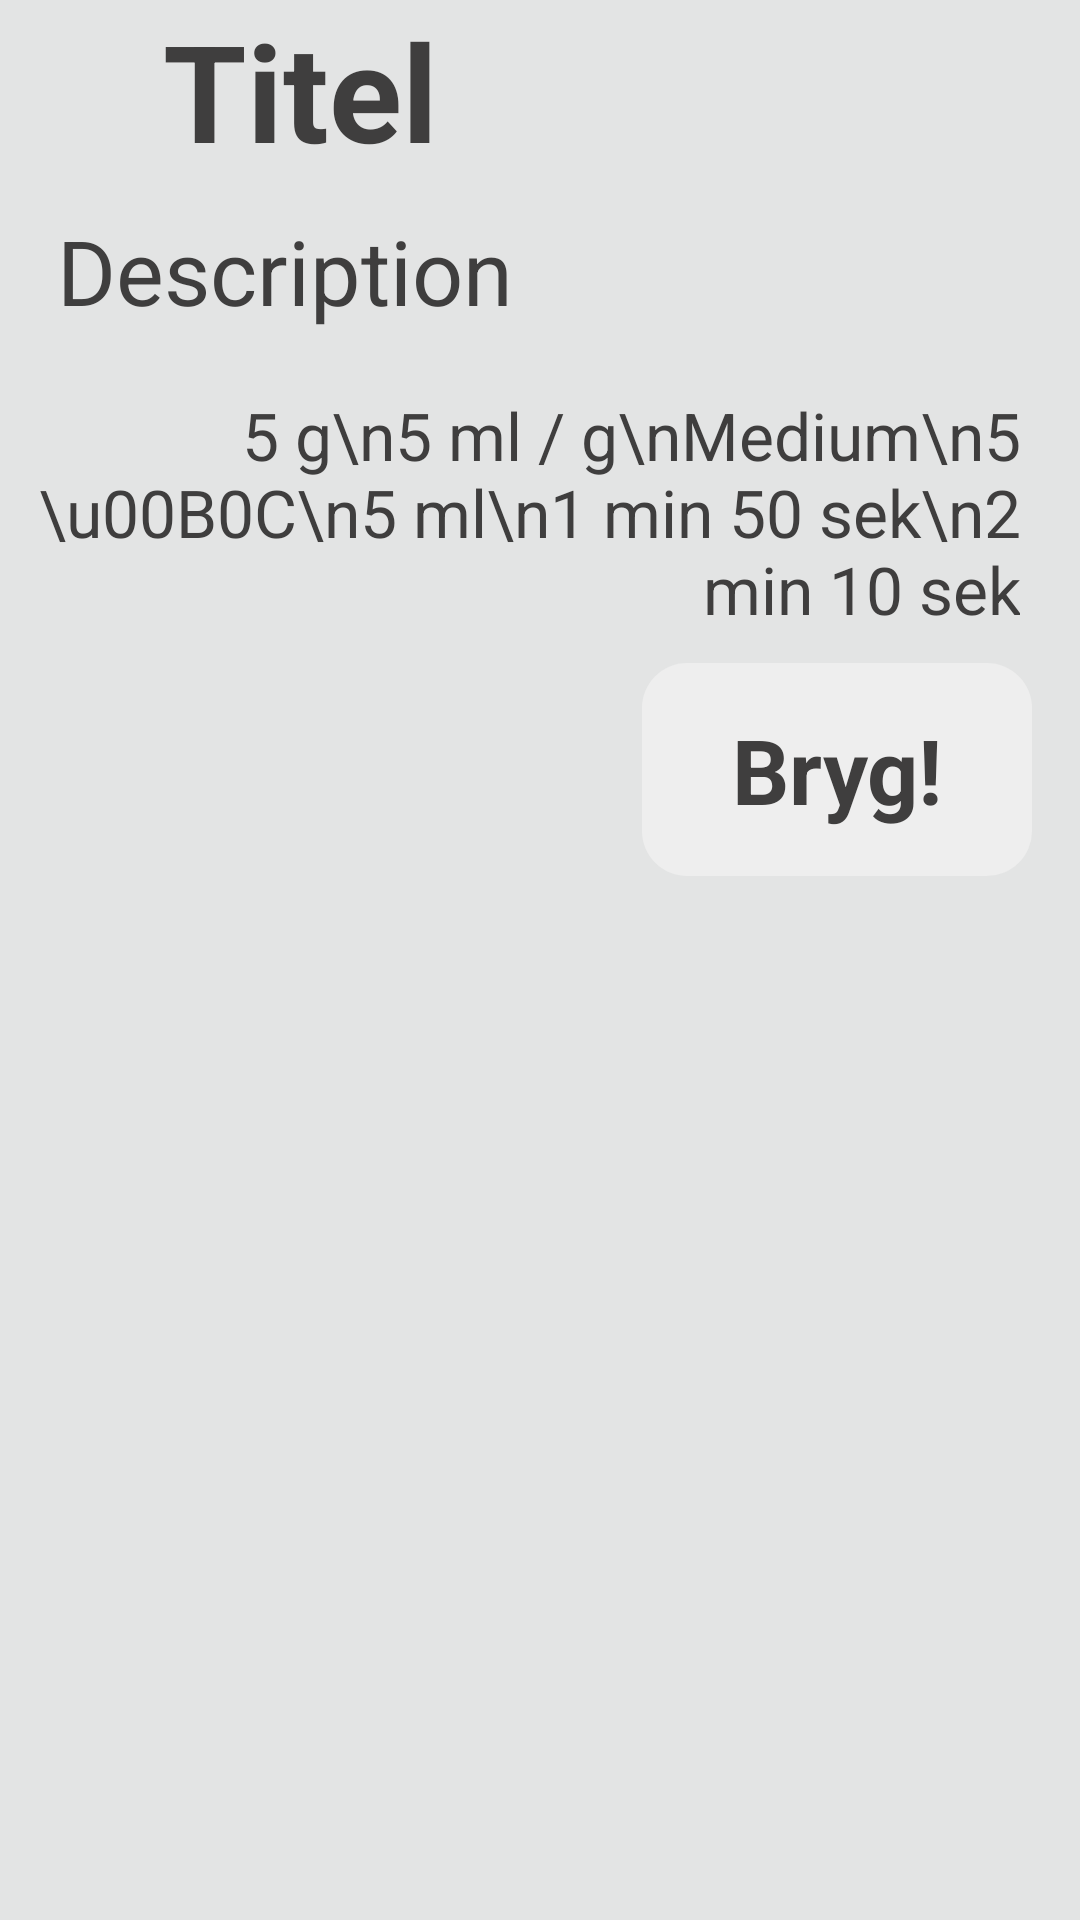

This screen was rendered from an Android layout file. Write that file and the resources it references.
<!-- AndroidManifest.xml: application theme AppTheme -->
<!-- res/layout/fragment_startbrew.xml -->
<?xml version="1.0" encoding="utf-8"?>
<androidx.constraintlayout.widget.ConstraintLayout xmlns:android="http://schemas.android.com/apk/res/android"
    xmlns:app="http://schemas.android.com/apk/res-auto"
    xmlns:tools="http://schemas.android.com/tools"
    android:id="@+id/conLay"
    android:layout_width="match_parent"
    android:layout_height="match_parent"
    android:layout_gravity="center"
    android:background="@color/BackgroundGrey"
    android:paddingBottom="10dp">

    <Button
        android:id="@+id/brygBtn"
        android:layout_width="130dp"
        android:layout_height="71dp"
        android:layout_marginEnd="16dp"
        android:background="@drawable/rounded_square"
        android:backgroundTint="@color/Highlight"
        android:onClick="brygPush"
        android:text="Bryg!"
        android:textAppearance="@style/TextAppearance.AppCompat.Body2"
        android:textSize="30sp"
        android:textStyle="bold"
        app:layout_constraintEnd_toEndOf="parent"
        app:layout_constraintTop_toBottomOf="@+id/brewValuesTV" />

    <Button
        android:id="@+id/tilbageBtn"
        android:layout_width="130dp"
        android:layout_height="71dp"

        android:layout_marginStart="16dp"
        android:background="@drawable/rounded_square"
        android:backgroundTint="@color/Highlight"
        android:onClick="tilbagePush"
        android:text="Tilbage"
        android:textAppearance="@style/TextAppearance.AppCompat.Body2"
        android:textSize="30sp"
        android:textStyle="bold"
        app:layout_constraintStart_toStartOf="@+id/valueListTV"
        app:layout_constraintTop_toBottomOf="@+id/valueListTV" />

    <TextView
        android:id="@+id/brewValuesTV"
        android:layout_width="wrap_content"
        android:layout_height="wrap_content"
        android:layout_marginEnd="10dp"
        android:gravity="end"
        android:padding="10dp"
        android:text="5 g\n5 ml / g\nMedium\n5 \u00B0C\n5 ml\n1 min 50 sek\n2 min 10 sek"
        android:textSize="22sp"
        app:layout_constraintBottom_toBottomOf="@+id/valueListTV"
        app:layout_constraintEnd_toEndOf="parent" />

    <TextView
        android:id="@+id/valueListTV"
        android:layout_width="wrap_content"
        android:layout_height="wrap_content"
        android:layout_marginStart="10dp"
        android:padding="10dp"
        android:text="Kaffemængde\nVand pr. gram\nKværnstørrelse\nTemperatur\nBloom-vand\nBloom-tid\nBryggetid"
        android:textSize="22sp"
        app:layout_constraintEnd_toStartOf="@+id/brewValuesTV"
        app:layout_constraintStart_toStartOf="parent"
        app:layout_constraintTop_toBottomOf="@+id/descriptionTV" />

    <TextView
        android:id="@+id/titelTV"
        android:layout_width="wrap_content"
        android:layout_height="wrap_content"
        android:gravity="center"
        android:paddingLeft="10dp"
        android:text="Titel"
        android:textSize="45sp"
        android:textStyle="bold"
        app:layout_constraintEnd_toEndOf="@+id/brewValuesTV"
        app:layout_constraintStart_toStartOf="@+id/valueListTV"
        app:layout_constraintTop_toTopOf="parent" />

    <TextView
        android:id="@+id/descriptionTV"
        android:layout_width="wrap_content"
        android:layout_height="wrap_content"
        android:gravity="center"
        android:padding="10dp"
        android:text="Description"
        android:textSize="30sp"
        app:layout_constraintEnd_toEndOf="@+id/brewValuesTV"
        app:layout_constraintStart_toStartOf="@+id/valueListTV"
        app:layout_constraintTop_toBottomOf="@+id/titelTV" />
</androidx.constraintlayout.widget.ConstraintLayout>
<!-- resources referenced by this layout -->
<resources>
  <color name="BackgroundGrey">#E3E4E4</color>
  <color name="Highlight">#EEEEEE</color>
  <!-- drawable rounded_square (drawable) -->
  <?xml version="1.0" encoding="utf-8"?>
  <shape xmlns:android="http://schemas.android.com/apk/res/android" >
  
      <padding
          android:left="1dip"
          android:right="1dip"
          android:top="1dip"
          android:bottom="1dip"
          />
      <corners
          android:bottomLeftRadius="15dp"
          android:bottomRightRadius="15dp"
          android:topLeftRadius="15dp"
          android:topRightRadius="15dp" />
  </shape>
  <style name="AppTheme" parent="Theme.AppCompat.Light.NoActionBar">
          
          <item name="colorPrimary">@color/colorPrimary</item>
          <item name="colorPrimaryDark">@color/TextColor</item>
          <item name="colorAccent">@color/colorAccent</item>
          <item name="fontFamily">@font/rokkitt</item>
          <item name="android:textColor">@color/TextColor</item>
          <item name="android:colorBackground">@color/BackgroundGrey</item>
  
      </style>
  <color name="colorPrimary">#3F3E3E</color>
  <color name="TextColor">#3F3E3E</color>
  <color name="colorAccent">#3F3E3E</color>
</resources>
